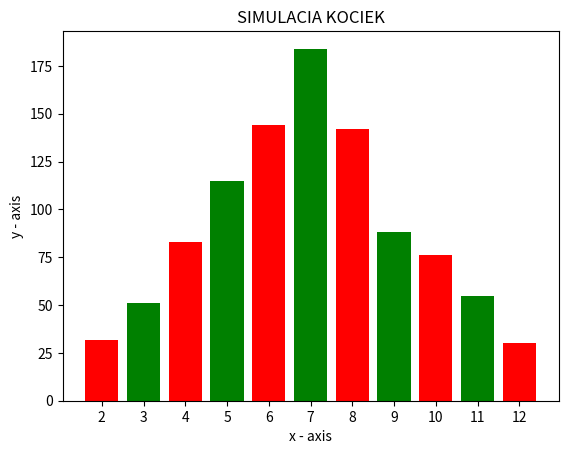

The matplotlib source for this figure:
import random
import matplotlib.pyplot as plt

dva = 0
tri = 0
styri = 0
pat = 0
sest = 0
sedem = 0
osem = 0
devat = 0
desat = 0
jedenast = 0
dvanast = 0

for i in range(1000):
    kocka1 = random.randint(1, 6)
    kocka2 = random.randint(1, 6)
    body = kocka1 + kocka2

    if body == 2:
        dva += 1
    elif body == 3:
        tri += 1
    elif body == 4:
        styri += 1
    elif body == 5:
        pat += 1
    elif body == 6:
        sest += 1
    elif body == 7:
        sedem += 1
    elif body == 8:
        osem += 1
    elif body == 9:
        devat += 1
    elif body == 10:
        desat += 1
    elif body == 11:
        jedenast += 1
    elif body == 12:
        dvanast += 1


# x-coordinates of left sides of bars 
left = [1, 2, 3, 4, 5, 6, 7, 8, 9, 10, 11]

# heights of bars
height = [dva, tri, styri, pat, sest, sedem, osem, devat, desat, jedenast, dvanast]

# labels for bars
tick_label = ['2', '3', '4', '5', '6', '7', '8', '9', '10', '11', '12']

# plotting a bar chart
plt.bar(left, height, tick_label = tick_label,
        width = 0.8, color = ['red', 'green'])

# naming the x-axis
plt.xlabel('x - axis')
# naming the y-axis
plt.ylabel('y - axis')
# plot title
plt.title('SIMULACIA KOCIEK')
print("2:   ", dva)
print("3:   ", tri)
print("4:   ", styri)
print("5:   ", pat)
print("6:   ", sest)
print("7:   ", sedem)
print("8:   ", osem)
print("9:   ", devat)
print("10:  ", desat)
print("11:  ", jedenast)
print("12:  ", dvanast)
# function to show the plot
plt.show()